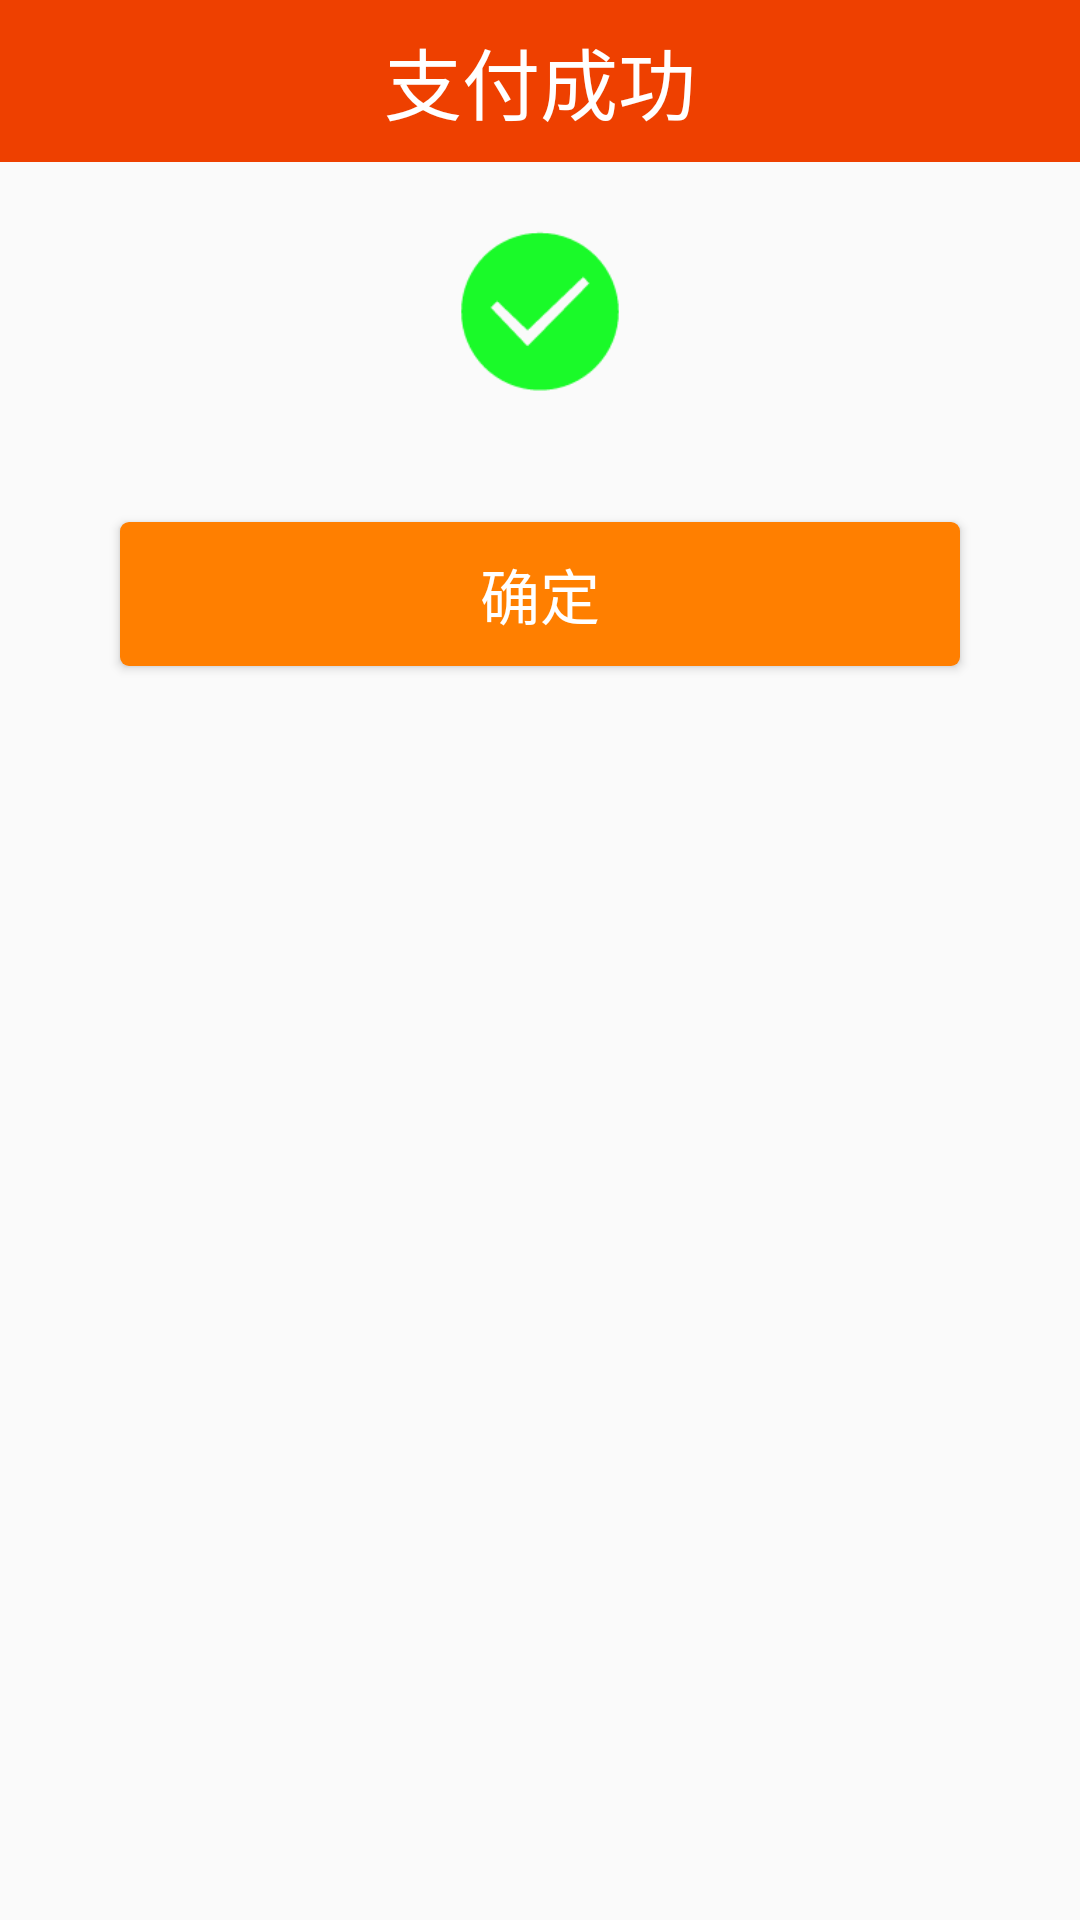

This screen was rendered from an Android layout file. Write that file and the resources it references.
<!-- AndroidManifest.xml: application theme AppTheme -->
<!-- res/layout/fragment_payed.xml -->
<?xml version="1.0" encoding="utf-8"?>
<LinearLayout xmlns:android="http://schemas.android.com/apk/res/android"
    android:orientation="vertical"
    android:layout_width="match_parent"
    android:layout_height="match_parent">

    <TextView
        android:text="支付成功"
        android:background="#ee4000"
        android:gravity="center_horizontal"
        android:textSize="26sp"
        android:textColor="#ffffff"
        android:padding="8dp"
        android:layout_gravity="center_horizontal"
        android:layout_width="match_parent"
        android:layout_height="wrap_content" />

    <ImageView
        android:layout_marginTop="20dp"
        android:src="@drawable/succeed_payed"
        android:layout_gravity="center_horizontal"
        android:layout_width="60dp"
        android:layout_height="60dp" />

    <Button
        android:id="@+id/payed_button"
        android:layout_marginTop="40dp"
        android:layout_width="match_parent"
        android:layout_height="wrap_content"
        android:layout_marginLeft="40dp"
        android:layout_marginRight="40dp"
        android:background="@drawable/pay_button_shape"
        android:gravity="center"
        android:text="确定"
        android:textColor="#ffffff"
        android:textSize="20sp" />

</LinearLayout>
<!-- resources referenced by this layout -->
<resources>
  <!-- drawable pay_button_shape (drawable) -->
  <?xml version="1.0" encoding="utf-8"?>
  <shape xmlns:android="http://schemas.android.com/apk/res/android"
      android:shape="rectangle">
  
      <solid android:color="#FF7F00"/>
      <corners android:radius="3dp"/>
  
  </shape>
  <!-- drawable succeed_payed: png bitmap (drawable, 2661 bytes) -->
  <style name="AppTheme" parent="AppTheme.Base">
          
  
      </style>
  <style name="AppTheme.Base" parent="Theme.AppCompat.Light.NoActionBar">
          <item name="colorPrimary">@color/colorPrimary</item>
          <item name="colorPrimaryDark">@color/colorPrimaryDark</item>
          <item name="colorAccent">@color/colorAccent</item>
      </style>
  <color name="colorPrimary">#00b8d4</color>
  <color name="colorPrimaryDark">#303F9F</color>
  <color name="colorAccent">#FF4081</color>
</resources>
